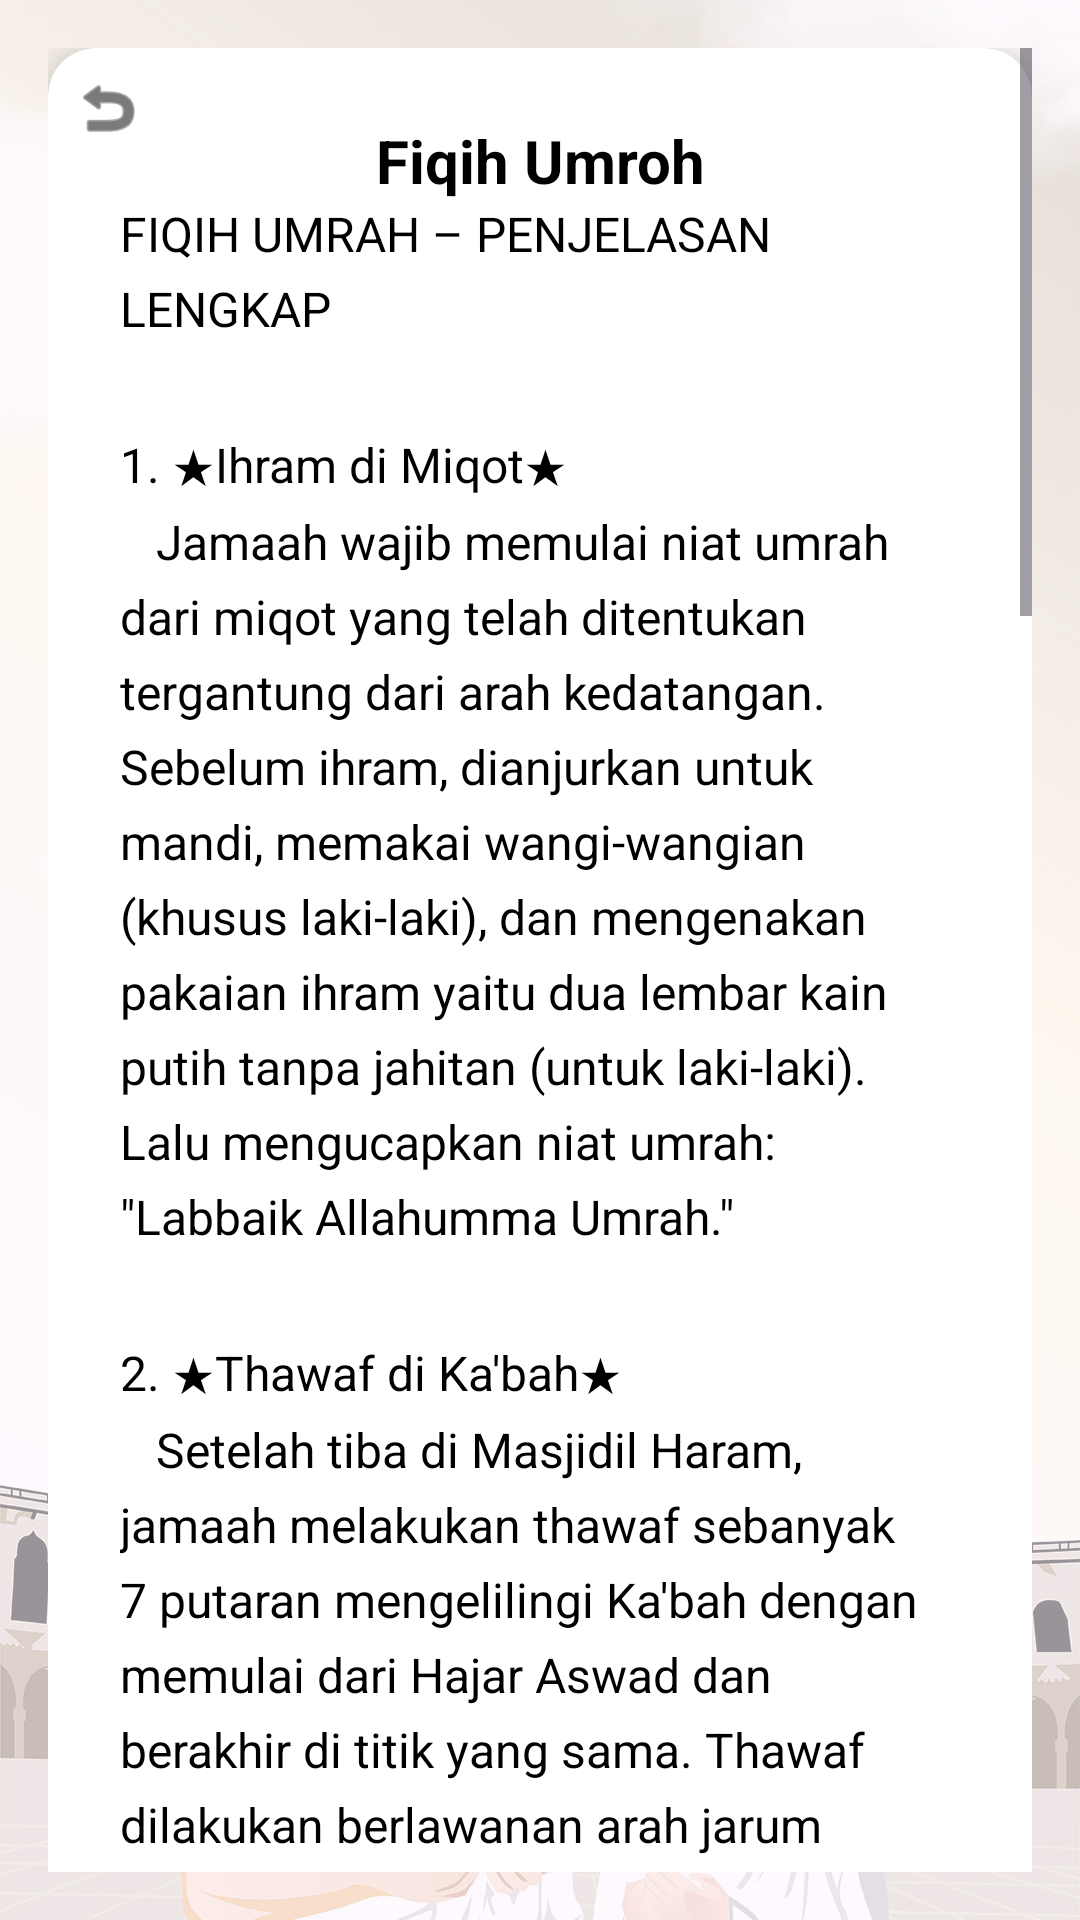

Here is an Android app screen rendered from its layout file. Give the layout XML and the strings, colors and styles it references.
<!-- AndroidManifest.xml: application theme Theme.Muttawif -->
<!-- res/layout/activity_main3.xml -->
<?xml version="1.0" encoding="utf-8"?>
<LinearLayout
    xmlns:android="http://schemas.android.com/apk/res/android"
    xmlns:app="http://schemas.android.com/apk/res-auto"
    xmlns:tools="http://schemas.android.com/tools"
    android:layout_width="match_parent"
    android:layout_height="match_parent"
    android:orientation="vertical">

    <FrameLayout
        android:layout_width="match_parent"
        android:layout_height="match_parent">

        <ImageView
            android:id="@+id/bgImage"
            android:layout_width="match_parent"
            android:layout_height="match_parent"
            android:scaleType="centerCrop"
            android:alpha="0.4"
            android:src="@drawable/backgroundmuttowif" />

        <ScrollView
            android:layout_width="match_parent"
            android:layout_height="match_parent"
            android:padding="16dp"
            android:layout_gravity="center">

            <androidx.cardview.widget.CardView
                android:layout_width="match_parent"
                android:layout_height="wrap_content"
                android:background="#CCFFFFFF"
                app:cardCornerRadius="16dp"
                app:cardElevation="6dp">

                <LinearLayout
                    android:layout_width="match_parent"
                    android:layout_height="wrap_content"
                    android:orientation="vertical"
                    android:padding="24dp"
                    android:gravity="center_horizontal">

                    <TextView
                        android:id="@+id/fiqihUmrahTitle"
                        android:layout_width="match_parent"
                        android:layout_height="wrap_content"
                        android:textColor="#000000"
                        android:textSize="20sp"
                        android:textStyle="bold"
                        android:gravity="center"
                        android:text="Fiqih Umroh"
                        tools:text="Fiqih Umroh" />

                    <TextView
                        android:id="@+id/fiqihUmrahText"
                        android:layout_width="match_parent"
                        android:layout_height="wrap_content"
                        android:textColor="#000000"
                        android:textSize="16sp"
                        android:lineSpacingExtra="6dp"
                        android:textIsSelectable="true"
                        android:text="FIQIH UMRAH – PENJELASAN LENGKAP&#10;&#10;1. &#9733;Ihram di Miqot&#9733;&#10;   Jamaah wajib memulai niat umrah dari miqot yang telah ditentukan tergantung dari arah kedatangan. Sebelum ihram, dianjurkan untuk mandi, memakai wangi-wangian (khusus laki-laki), dan mengenakan pakaian ihram yaitu dua lembar kain putih tanpa jahitan (untuk laki-laki). Lalu mengucapkan niat umrah: &quot;Labbaik Allahumma Umrah.&quot;&#10;&#10;2. &#9733;Thawaf di Ka&#39;bah&#9733;&#10;   Setelah tiba di Masjidil Haram, jamaah melakukan thawaf sebanyak 7 putaran mengelilingi Ka&#39;bah dengan memulai dari Hajar Aswad dan berakhir di titik yang sama. Thawaf dilakukan berlawanan arah jarum jam dan disertai dengan dzikir serta doa. Dianjurkan untuk mencium atau memberi isyarat ke Hajar Aswad jika memungkinkan.&#10;&#10;3. &#9733;Sholat di Maqam Ibrahim&#9733;&#10;   Setelah thawaf, disunnahkan untuk sholat 2 rakaat di belakang Maqam Ibrahim. Jika terlalu padat, boleh di tempat lain di area Masjidil Haram. Bacaan surah yang dianjurkan setelah Al-Fatihah adalah Al-Kafirun dan Al-Ikhlas.&#10;&#10;4. &#9733;Minum Air Zamzam&#9733;&#10;   Setelah sholat, jamaah disunnahkan untuk minum air zamzam sambil berdoa sesuai kebutuhan. Disunnahkan berdiri saat minum dan menghadap kiblat.&#10;&#10;5. &#9733;Sa’i antara Shafa dan Marwah&#9733;&#10;   Setelah minum zamzam, jamaah menuju bukit Shafa untuk memulai sa’i. Dimulai dari Shafa dan berakhir di Marwah, dilakukan sebanyak 7 kali (1 perjalanan dari Shafa ke Marwah dihitung 1 kali). Selama sa’i disunnahkan membaca doa dan dzikir, serta berlari kecil di area lampu hijau untuk laki-laki.&#10;&#10;6. &#9733;Tahallul (Cukur atau Potong Rambut)&#9733;&#10;   Setelah selesai sa’i, jamaah melakukan tahallul yaitu mencukur habis rambut kepala (gundul) atau memotong sedikit (minimal 3 helai rambut) bagi laki-laki. Wanita cukup memotong rambut sepanjang satu ruas jari. Setelah tahallul, larangan ihram menjadi gugur dan umrah pun selesai.&#10;&#10;Catatan Tambahan:&#10;- Umrah dapat dilakukan dalam waktu singkat (beberapa jam saja)&#10;- Pastikan menjaga niat, adab, dan kesabaran selama menjalankan ibadah.&#10;- Disarankan memperbanyak doa, dzikir, dan membaca Al-Quran selama di tanah suci.&#10;&#10;Semoga ibadah umrah Anda diterima oleh Allah dan menjadi umrah yang mabrurah. Aamiin." />
                </LinearLayout>
            </androidx.cardview.widget.CardView>
        </ScrollView>

        <ImageView
            android:id="@+id/backIcon"
            android:layout_width="40dp"
            android:layout_height="40dp"
            android:layout_gravity="top|start"
            android:layout_margin="16dp"
            android:padding="8dp"
            android:src="@android:drawable/ic_menu_revert"
            android:background="#00FFFFFF"
            android:contentDescription="Kembali"
            app:tint="#222222" />
    </FrameLayout>
</LinearLayout>
<!-- resources referenced by this layout -->
<resources>
  <!-- drawable backgroundmuttowif: jpg bitmap (drawable, 377554 bytes) -->
  <style name="Theme.Muttawif" parent="Base.Theme.Muttawif" />
  <style name="Base.Theme.Muttawif" parent="Theme.Material3.DayNight.NoActionBar">
          
          
      </style>
</resources>
